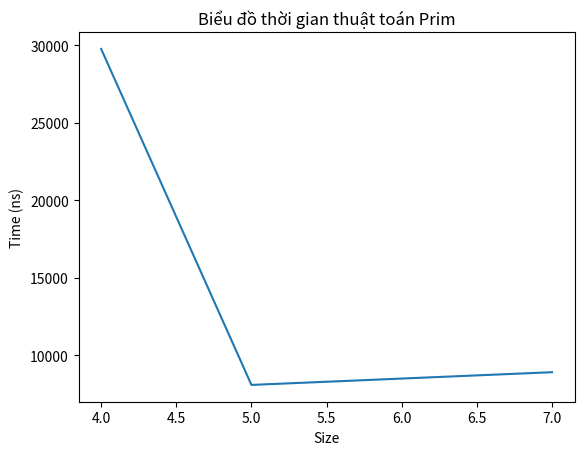

Python code for this plot:
# Dijkstra’s Algorithm
import time
import matplotlib.pyplot as plt
import sys


def dijkstra(graph, start = 0):
    # Số lượng đỉnh trong đồ thị
    numVertices = len(graph)
    
    # Tạo mảng distances để lưu khoảng cách ngắn nhất từ start đến mỗi đỉnh
    distances = [sys.maxsize] * numVertices
    distances[start] = 0
    
    # Mảng boolean để kiểm tra xem đỉnh nào đã được xử lý
    visited = [False] * numVertices
    
    for _ in range(numVertices):
        # Tìm đỉnh có khoảng cách tối thiểu từ tập hợp các đỉnh chưa được xử lý
        min_distance = sys.maxsize
        for v in range(numVertices):
            if distances[v] < min_distance and not visited[v]:
                min_distance = distances[v]
                u = v
                
        # Đánh dấu đỉnh đã được xử lý
        visited[u] = True
        
        # Cập nhật khoảng cách đến các đỉnh lân cận của đỉnh được chọn
        for v in range(numVertices):
            if graph[u][v] > 0 and not visited[v] and distances[v] > distances[u] + graph[u][v]:
                distances[v] = distances[u] + graph[u][v]
    
    print("Đỉnh \t Khoảng Cách từ Đỉnh Bắt Đầu")
    for i in range(numVertices):
        print(f"{i} \t\t {distances[i]}")

def getTime(distanceMatrix):
    listTime = []
    for element in distanceMatrix:
        time1 = time.perf_counter_ns()
        dijkstra(element)
        time2 = time.perf_counter_ns()
        listTime.append(time2 - time1)
    return listTime

# Vẽ dữ liệu thời gian
def drawTime(sizeList, timeList):
    plt.plot(sizeList, timeList)
    plt.title("Biểu đồ thời gian thuật toán Prim")
    plt.xlabel("Size")
    plt.ylabel("Time (ns)")

    plt.show()

if __name__ == "__main__":
    # Ma trận khoảng cách giữa các đỉnh
    distanceMatrix1 = [
        [0, 7, 0, 5],      # A
        [7, 0, 8, 9],      # B
        [0, 8, 0, 0],      # C
        [5, 9, 0, 0]       # D
    ]

    distanceMatrix2 = [
        [0, 7, 0, 5, 0],      # A
        [7, 0, 8, 9, 7],      # B
        [0, 8, 0, 0, 5],      # C
        [5, 9, 0, 0, 15],     # D
        [0, 7, 5, 15, 0]      # E
    ]
    distanceMatrix3 = [
        [0, 7, 0, 5, 0, 0, 0],      # A
        [7, 0, 8, 9, 7, 0, 0],      # B
        [0, 8, 0, 0, 5, 0, 0],      # C
        [5, 9, 0, 0, 15, 6, 0],     # D
        [0, 7, 5, 15, 0, 8, 9],     # E
        [0, 0, 0, 6, 8, 0, 11],     # F
        [0, 0, 0, 0, 9, 11, 0]      # G
    ]

    distanceMatrix = [distanceMatrix1, distanceMatrix2, distanceMatrix3]
    sizeMatrix = [len(distanceMatrix1), len(distanceMatrix2), len(distanceMatrix3)]
    timeList = getTime(distanceMatrix)
    drawTime(sizeMatrix, timeList)

